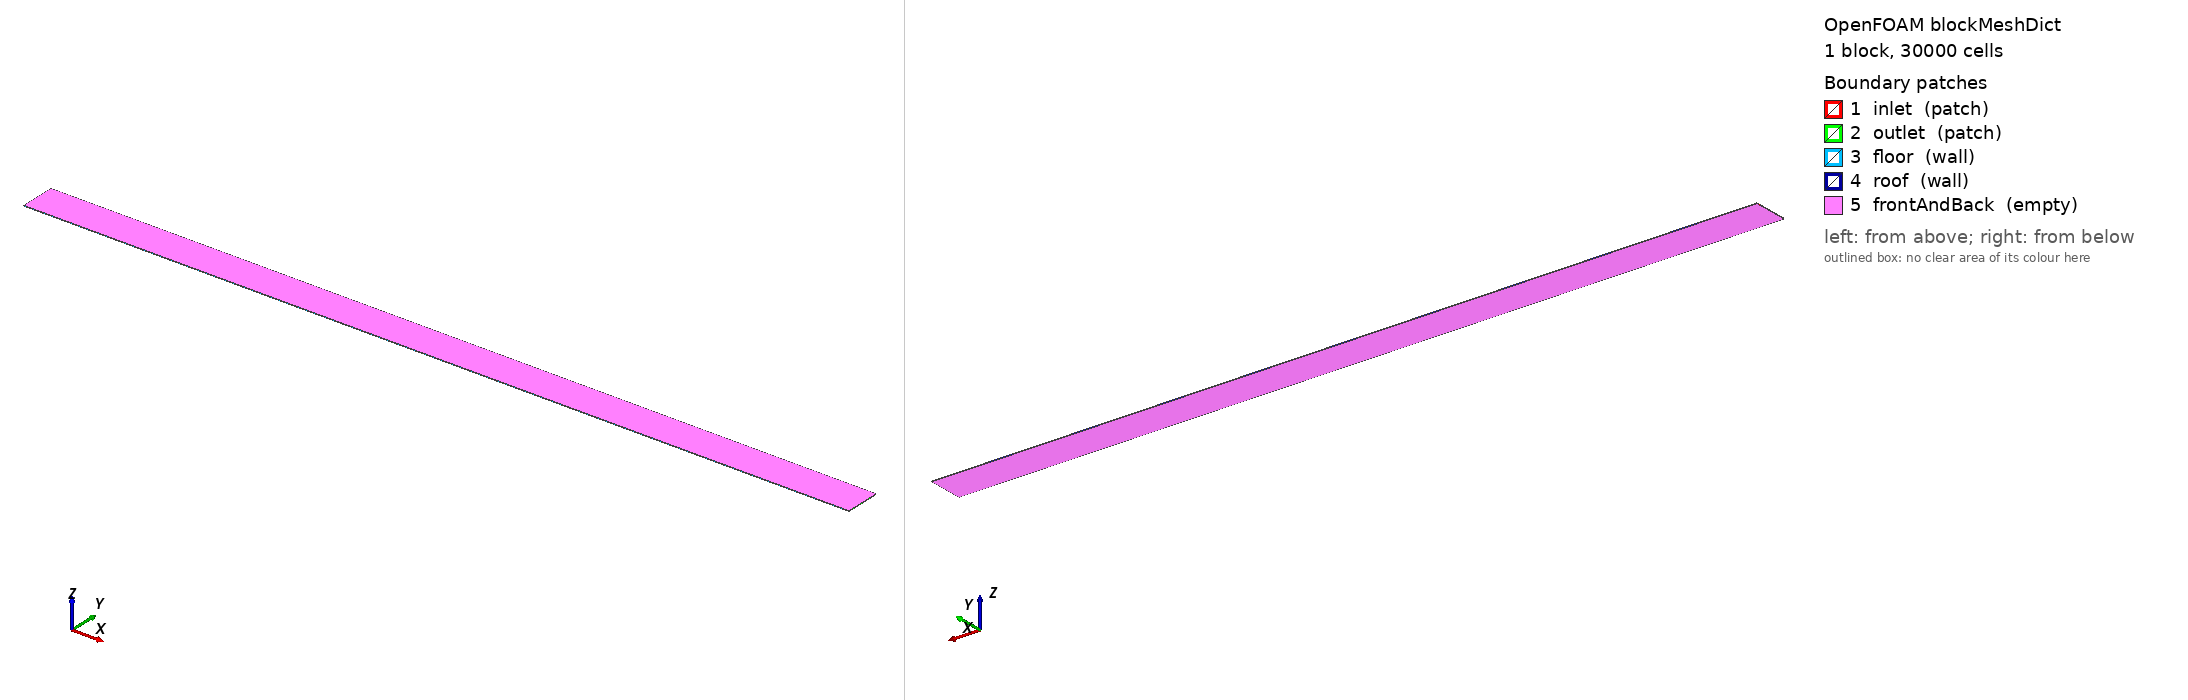

OpenFOAM case: the mesh blockMesh builds from blockMeshDict, 1 block(s), 30000 cells. Boundary patches (legend numbers): 1 inlet (patch), 2 outlet (patch), 3 floor (wall), 4 roof (wall), 5 frontAndBack (empty). Left view from above one corner, right view from below the opposite corner. Boundary conditions: 5 field file(s) under 0/ or 0.orig/; 5 of 5 drawn patches have an entry in a shipped field file.

=== system/blockMeshDict ===
FoamFile
{
    version 2.0;
    format ascii;
    class dictionary;
    location "system";
    object blockMeshDict;
}

scale 1;
vertices
(
    (0 0 0) (1.2 0 0) (1.2 0.051 0) (0 0.051 0)
    (0 0 0.001) (1.2 0 0.001) (1.2 0.051 0.001) (0 0.051 0.001)
);
blocks ( hex (0 1 2 3 4 5 6 7) (300 100 1) simpleGrading (1 ((0.5 0.5 37.217) (0.5 0.5 0.0268694)) 1) );
edges ();
boundary
(
    inlet { type patch; faces ((0 4 7 3)); }
    outlet { type patch; faces ((1 2 6 5)); }
    floor { type wall; faces ((0 1 5 4)); }
    roof { type wall; faces ((3 7 6 2)); }
    frontAndBack { type empty; faces ((0 3 2 1) (4 5 6 7)); }
);
mergePatchPairs ();


=== system/controlDict ===
FoamFile
{
    version 2.0;
    format ascii;
    class dictionary;
    location "system";
    object controlDict;
}

application     simpleFoam;
startFrom       startTime;
startTime       0;
stopAt          endTime;
endTime         5000;
deltaT          1;
writeControl    timeStep;
writeInterval   1000;
purgeWrite      3;
writeFormat     ascii;
writePrecision  10;
writeCompression off;
timeFormat      general;
timePrecision   6;
runTimeModifiable false;

functions
{
    yPlus
    {
        type            yPlus;
        libs            (fieldFunctionObjects);
        writeControl    writeTime;
        writeInterval   1000;
    }
}

libs ( "libfieldFunctionObjects.so" );


=== 0.orig/U ===
FoamFile
{
    version 2.0;
    format ascii;
    class volVectorField;
    location "0";
    object U;
}

dimensions [0 1 -1 0 0 0 0];

internalField uniform (4.47 0 0);

boundaryField
{
    inlet
    {
        type fixedValue;
        value uniform (4.47 0 0);
    }
    outlet
    {
        type inletOutlet;
        inletValue uniform (0 0 0);
        value uniform (4.47 0 0);
    }
    floor
    {
        type noSlip;
    }
    roof
    {
        type noSlip;
    }
    frontAndBack
    {
        type empty;
    }
}


=== 0.orig/k ===
FoamFile
{
    version 2.0;
    format ascii;
    class volScalarField;
    location "0";
    object k;
}

dimensions [0 2 -2 0 0 0 0];

internalField uniform 0.0119885;

boundaryField
{
    inlet
    {
        type fixedValue;
        value uniform 0.0119885;
    }
    outlet
    {
        type inletOutlet;
        inletValue uniform 0.0119885;
        value uniform 0.0119885;
    }
    floor
    {
        type fixedValue;
        value uniform 0;
    }
    roof
    {
        type fixedValue;
        value uniform 0;
    }
    frontAndBack
    {
        type empty;
    }
}


=== 0.orig/nut ===
FoamFile
{
    version 2.0;
    format ascii;
    class volScalarField;
    location "0";
    object nut;
}

dimensions [0 2 -1 0 0 0 0];

internalField uniform 0;

boundaryField
{
    inlet
    {
        type calculated;
        value uniform 0;
    }
    outlet
    {
        type calculated;
        value uniform 0;
    }
    floor
    {
        type nutLowReWallFunction;
        value uniform 0;
    }
    roof
    {
        type nutLowReWallFunction;
        value uniform 0;
    }
    frontAndBack
    {
        type empty;
    }
}


=== 0.orig/omega ===
FoamFile
{
    version 2.0;
    format ascii;
    class volScalarField;
    location "0";
    object omega;
}

dimensions [0 0 -1 0 0 0 0];

internalField uniform 55.9957;

boundaryField
{
    inlet
    {
        type fixedValue;
        value uniform 55.9957;
    }
    outlet
    {
        type inletOutlet;
        inletValue uniform 55.9957;
        value uniform 55.9957;
    }
    floor
    {
        type omegaWallFunction;
        blended true;
        value uniform 55.9957;
    }
    roof
    {
        type omegaWallFunction;
        blended true;
        value uniform 55.9957;
    }
    frontAndBack
    {
        type empty;
    }
}


=== 0.orig/p ===
FoamFile
{
    version 2.0;
    format ascii;
    class volScalarField;
    location "0";
    object p;
}

dimensions [0 2 -2 0 0 0 0];

internalField uniform 0;

boundaryField
{
    inlet
    {
        type zeroGradient;
    }
    outlet
    {
        type fixedValue;
        value uniform 0;
    }
    floor
    {
        type zeroGradient;
    }
    roof
    {
        type zeroGradient;
    }
    frontAndBack
    {
        type empty;
    }
}
